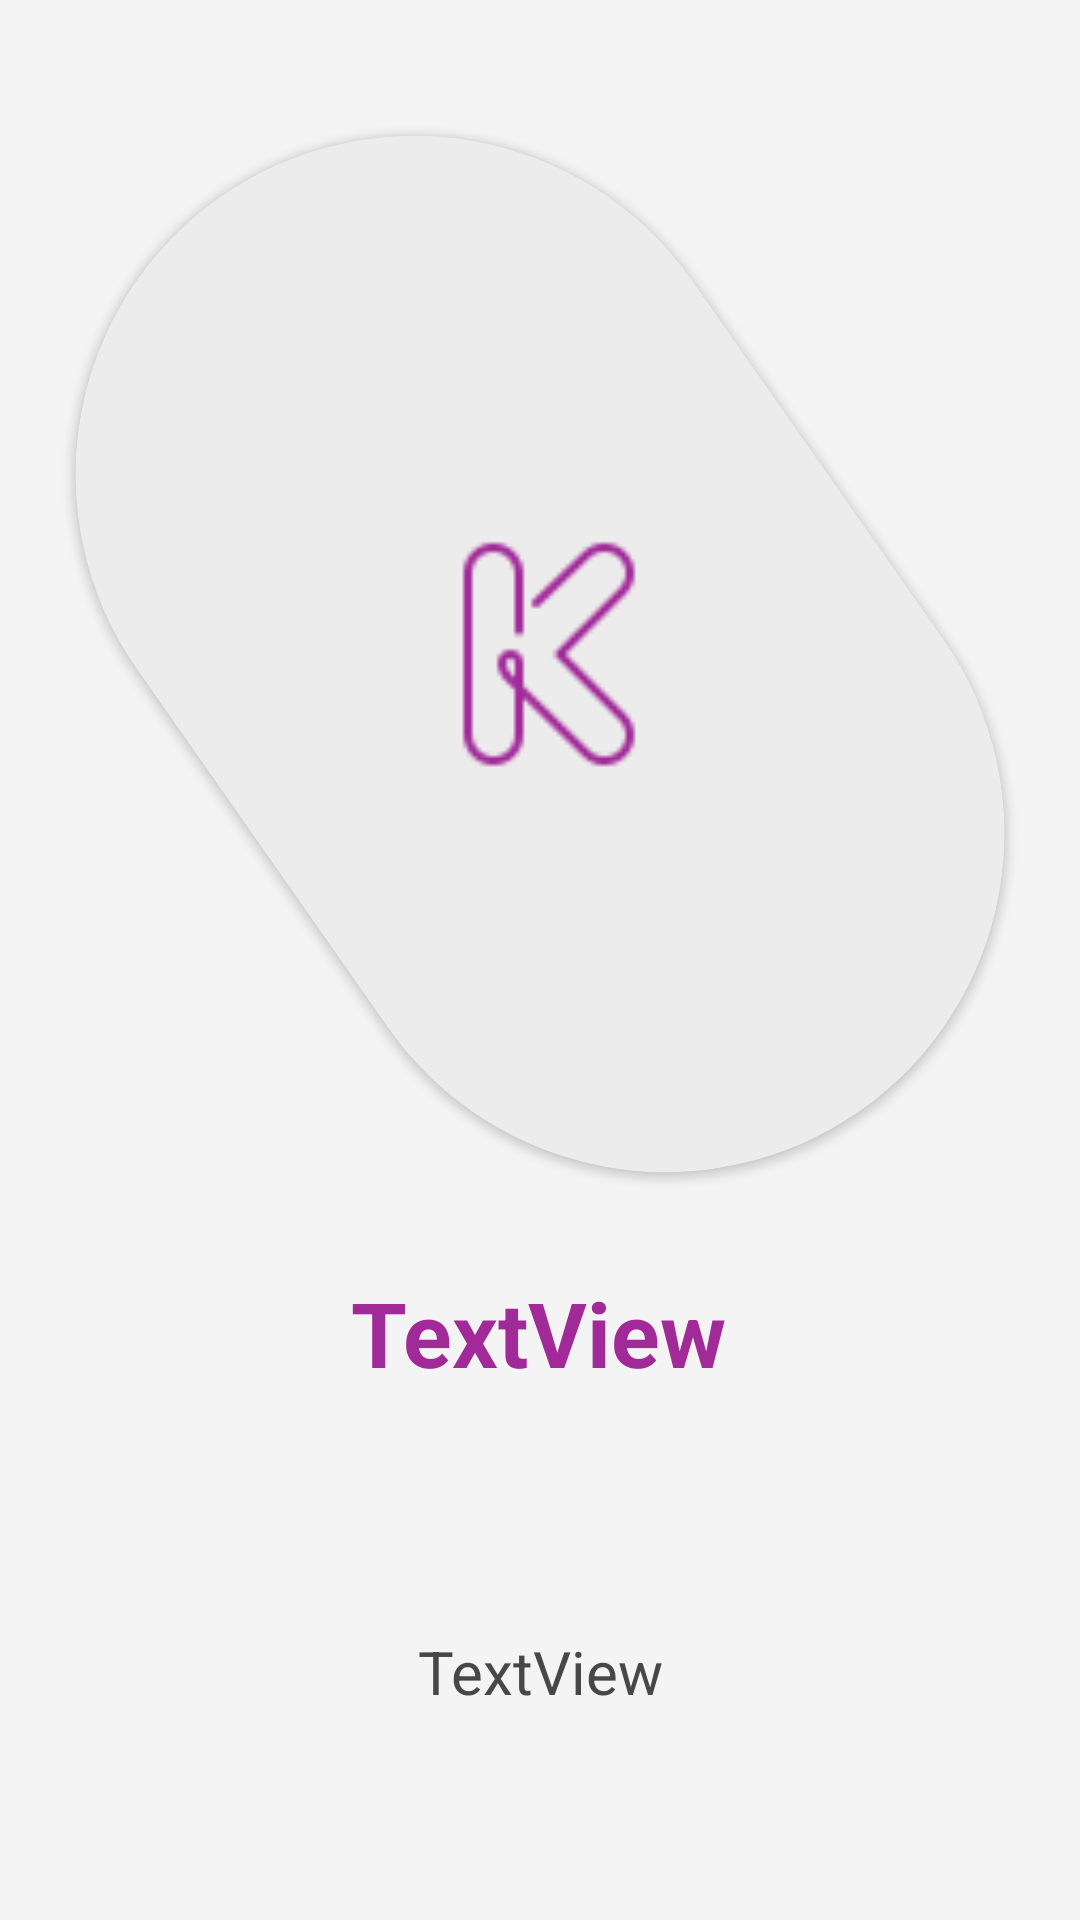

This screen was rendered from an Android layout file. Write that file and the resources it references.
<!-- AndroidManifest.xml: application theme Theme.KlepetChat -->
<!-- res/layout/fragment_onboarding.xml -->
<FrameLayout xmlns:android="http://schemas.android.com/apk/res/android"
    xmlns:tools="http://schemas.android.com/tools"
    android:layout_width="match_parent"
    android:layout_height="match_parent"
    xmlns:app="http://schemas.android.com/apk/res-auto"
    tools:context="KlepetChat.Activities.Fragments.OnboardingFragment">

    <androidx.constraintlayout.widget.ConstraintLayout
        android:layout_width="match_parent"
        android:layout_height="match_parent"
        android:background="@color/Regist">

        <androidx.cardview.widget.CardView
            android:id="@+id/cardView"
            android:layout_width="226dp"
            android:layout_height="372dp"

            android:layout_marginTop="32dp"
            android:layout_marginBottom="32dp"
            android:backgroundTint="@color/back_gray"
            android:foregroundGravity="center"
            android:rotation="-35"
            app:cardCornerRadius="200dp"
            app:layout_constraintBottom_toTopOf="@+id/title"
            app:layout_constraintEnd_toEndOf="parent"
            app:layout_constraintStart_toStartOf="parent"
            app:layout_constraintTop_toTopOf="parent">
            
            <ImageView
                android:id="@+id/imageViewOnboard"
                android:layout_width="251dp"
                android:layout_height="234dp"
                android:layout_gravity="center"
                android:padding="80dp"
                android:rotation="35"
                android:scaleType="centerCrop"
                android:scrollbarSize="2dp"
                app:srcCompat="@drawable/ic_logo" />
        </androidx.cardview.widget.CardView>

        

        <TextView
            android:id="@+id/title"
            android:layout_width="wrap_content"
            android:layout_height="wrap_content"
            android:layout_marginTop="20dp"
            android:gravity="center"
            android:text="TextView"
            android:textColor="#A12998"
            android:textSize="30dp"

            android:textStyle="bold"
            app:layout_constraintEnd_toEndOf="parent"
            app:layout_constraintHorizontal_bias="0.498"
            app:layout_constraintStart_toStartOf="parent"
            app:layout_constraintTop_toBottomOf="@+id/cardView" />

        <ScrollView
            android:layout_width="0dp"
            android:layout_height="wrap_content"
            android:layout_marginTop="10dp"
            app:layout_constraintBottom_toBottomOf="parent"
            app:layout_constraintEnd_toEndOf="parent"
            app:layout_constraintHorizontal_bias="0.0"
            app:layout_constraintStart_toStartOf="parent"
            app:layout_constraintTop_toBottomOf="@+id/title">

            <LinearLayout
                android:layout_width="match_parent"
                android:layout_height="match_parent"
                android:orientation="vertical">

                <TextView
                    android:id="@+id/description"
                    android:layout_width="match_parent"
                    android:layout_height="match_parent"
                    android:layout_gravity="center"
                    android:gravity="center"
                    android:text="TextView"
                    android:textColor="@color/textprof"
                    android:textSize="20sp"
                    app:layout_constraintEnd_toEndOf="parent"
                    app:layout_constraintHorizontal_bias="0.777"
                    app:layout_constraintStart_toStartOf="parent"
                    app:layout_constraintTop_toBottomOf="@+id/title" />
            </LinearLayout>
        </ScrollView>


    </androidx.constraintlayout.widget.ConstraintLayout>

</FrameLayout>
<!-- resources referenced by this layout -->
<resources>
  <color name="Regist">#F4F4F4</color>
  <color name="back_gray">#ECECEC</color>
  <color name="textprof">#474747</color>
  <!-- drawable ic_logo: png bitmap (drawable, 1310 bytes) -->
  <style name="Theme.KlepetChat" parent="Theme.MaterialComponents.Light.NoActionBar">
          <item name="android:statusBarColor">@color/mainChat</item>
      </style>
  <color name="mainChat">#8FB1DA</color>
</resources>
